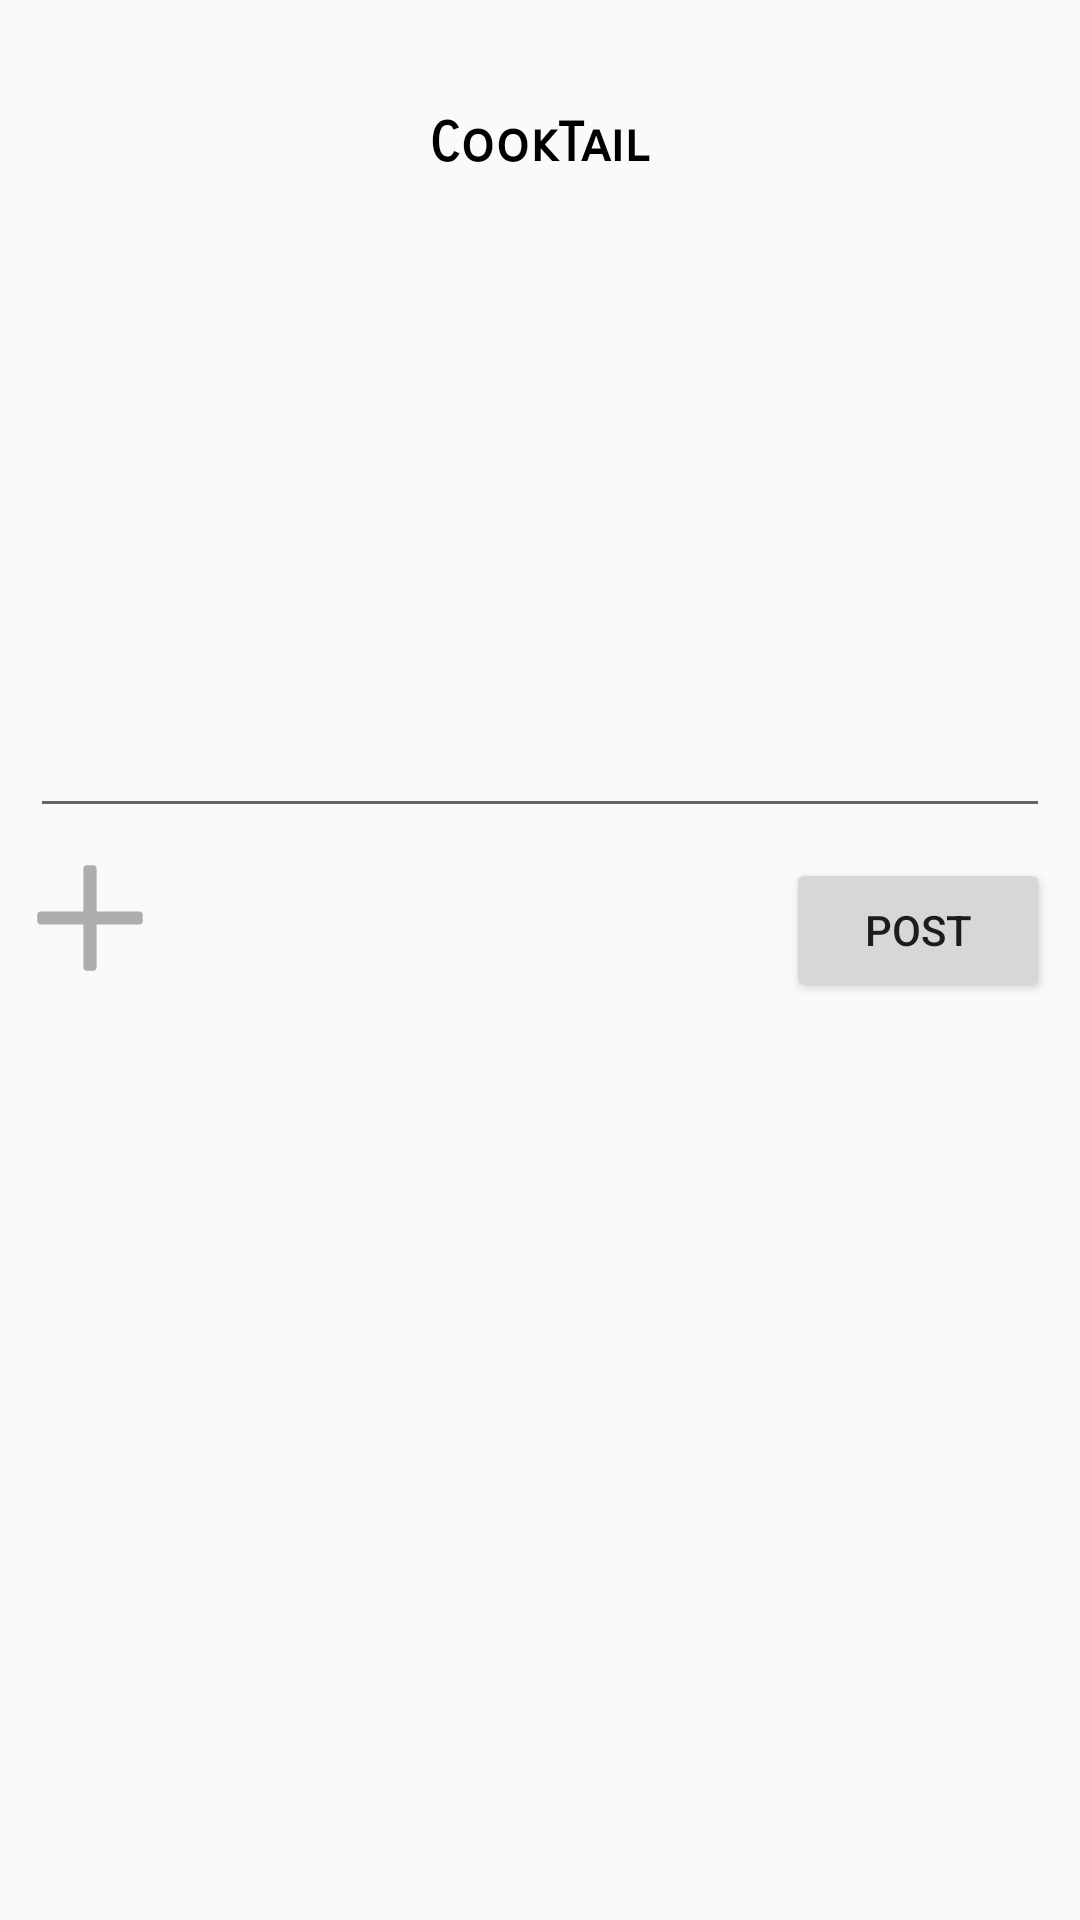

Reconstruct the res/layout file that produces this screen, plus the resources it refers to.
<!-- AndroidManifest.xml: application theme AppTheme -->
<!-- res/layout/fragment_post_food.xml -->
<?xml version="1.0" encoding="utf-8"?>
<RelativeLayout
    xmlns:android="http://schemas.android.com/apk/res/android"
    xmlns:tools="http://schemas.android.com/tools"
    xmlns:app="http://schemas.android.com/apk/res-auto"
    android:layout_width="match_parent"
    android:layout_height="match_parent"
    tools:context=".fragments.PostFood">

    <androidx.appcompat.widget.Toolbar
        android:layout_alignParentTop="true"
        android:layout_width="match_parent"
        android:layout_height="?attr/actionBarSize"
        android:id="@+id/toolbar"
        android:elevation="2dp"
        android:layout_marginTop="20dp"
        app:contentInsetStart="0dp"
        app:contentInsetEnd="0dp">

        <RelativeLayout
            android:layout_width="match_parent"
            android:layout_height="match_parent">

            <TextView
                android:layout_width="wrap_content"
                android:layout_height="wrap_content"
                android:layout_centerHorizontal="true"
                android:text="@string/app_name"
                android:fontFamily="sans-serif-smallcaps"
                android:layout_centerVertical="true"
                android:textStyle="bold"
                android:textSize="18sp"
                android:textColor="@color/black"/>

        </RelativeLayout>

    </androidx.appcompat.widget.Toolbar>

    <RelativeLayout
        android:layout_width="match_parent"
        android:layout_height="wrap_content"
        android:layout_below="@+id/toolbar"
        android:id="@+id/rl1">

        <EditText
            android:layout_width="match_parent"
            android:id="@+id/postWords"
            android:layout_marginLeft="10dp"
            android:layout_marginRight="10dp"
            android:layout_height="200dp"/>

    </RelativeLayout>
    <RelativeLayout
        android:layout_width="match_parent"
        android:layout_height="wrap_content"
        android:id="@+id/rl2"
        android:layout_below="@id/rl1">

        <ImageButton
            android:layout_width="40dp"
            android:layout_height="40dp"
            android:layout_margin="10dp"
            android:background="@drawable/ic_create"
            android:id="@+id/addPhotoBtn"/>



        <Button
            android:layout_width="wrap_content"
            android:layout_height="wrap_content"
            android:text="post"
            android:layout_margin="10dp"
            android:id="@+id/submit"
            android:layout_alignParentEnd="true"/>
    </RelativeLayout>
    <LinearLayout
        android:layout_width="match_parent"
        android:layout_height="wrap_content"
        android:orientation="horizontal"
        android:id="@+id/ll1"
        android:layout_below="@+id/rl2">

        <ImageView
            android:layout_width="60dp"
            android:layout_height="60dp"
            android:id="@+id/photoDisplay1"
            android:layout_margin="10dp"
            android:visibility="gone" />

        <ImageView
            android:layout_width="60dp"
            android:layout_height="60dp"
            android:id="@+id/photoDisplay2"
            android:layout_margin="10dp"
            android:visibility="visible"/>

        <ImageView
            android:layout_width="60dp"
            android:layout_height="60dp"
            android:id="@+id/photoDisplay3"
            android:layout_margin="10dp"
            android:visibility="gone"/>

        <ImageView
            android:layout_width="60dp"
            android:layout_height="60dp"
            android:id="@+id/photoDisplay4"
            android:layout_margin="10dp"
            android:visibility="gone"/>

    </LinearLayout>
    <LinearLayout
        android:layout_width="match_parent"
        android:layout_height="wrap_content"
        android:orientation="horizontal"
        android:layout_below="@+id/ll1">

        <ImageView
            android:layout_width="60dp"
            android:layout_height="60dp"
            android:id="@+id/photoDisplay5"
            android:layout_margin="10dp"
            android:visibility="gone"/>

        <ImageView
            android:layout_width="60dp"
            android:layout_height="60dp"
            android:id="@+id/photoDisplay6"
            android:layout_margin="10dp"
            android:visibility="gone"/>

        <ImageView
            android:layout_width="60dp"
            android:layout_height="60dp"
            android:id="@+id/photoDisplay7"
            android:layout_margin="10dp"
            android:visibility="gone"/>

        <ImageView
            android:layout_width="60dp"
            android:layout_height="60dp"
            android:id="@+id/photoDisplay8"
            android:layout_margin="10dp"
            android:visibility="gone"/>

    </LinearLayout>

</RelativeLayout>
<!-- resources referenced by this layout -->
<resources>
  <color name="black">#FF000000</color>
  <!-- drawable ic_create (drawable) -->
  <vector xmlns:android="http://schemas.android.com/apk/res/android"
      android:width="200dp"
      android:height="200dp"
      android:viewportWidth="1024"
      android:viewportHeight="1024">
  
  
    <path
        android:fillColor="#adadad"
        android:pathData="M933.88,568.25h-365.63v365.63c0,15.52 -12.6,28.13 -28.13,28.13h-56.25c-15.52,0 -28.13,-12.6 -28.13,-28.13v-365.63h-365.63c-15.52,0 -28.13,-12.6 -28.13,-28.13v-56.25c0,-15.52 12.6,-28.13 28.13,-28.13h365.63v-365.63c0,-15.52 12.6,-28.13 28.13,-28.13h56.25c15.52,0 28.13,12.6 28.13,28.13v365.63h365.63c15.52,0 28.13,12.6 28.13,28.13v56.25c0,15.52 -12.6,28.13 -28.13,28.13z"/>
  </vector>
  <string name="app_name">CookTail</string>
  <style name="AppTheme" parent="Theme.AppCompat.DayNight.NoActionBar">
          
          <item name="colorPrimary">@color/colorGreen</item>
          <item name="colorPrimaryVariant">@color/purple_700</item>
          <item name="colorOnPrimary">@color/white</item>
          
          <item name="colorSecondary">@color/teal_200</item>
          <item name="colorSecondaryVariant">@color/teal_700</item>
          <item name="colorOnSecondary">@color/black</item>
          
  
          
      </style>
  <color name="colorGreen">#004827</color>
  <color name="purple_700">#FF3700B3</color>
  <color name="white">#FFFFFFFF</color>
  <color name="teal_200">#FF03DAC5</color>
  <color name="teal_700">#FF018786</color>
</resources>
